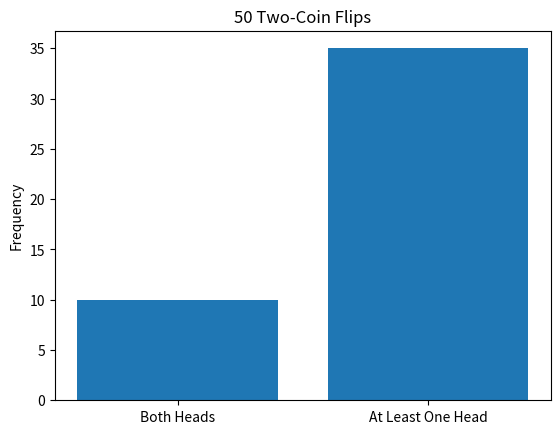

Write the Python code that produced this figure.
import random
import matplotlib.pyplot as plt

def simulate_two_coin_flips(n=50):
    both_heads = 0
    at_least_one_head = 0

    for _ in range(n):
        toss1 = random.choice(['H', 'T'])
        toss2 = random.choice(['H', 'T'])
        if toss1 == 'H' and toss2 == 'H':
            both_heads += 1
        if toss1 == 'H' or toss2 == 'H':
            at_least_one_head += 1

    print(f"Both Heads: {both_heads} times")
    print(f"At least One Head: {at_least_one_head} times")

    plt.bar(['Both Heads', 'At Least One Head'], [both_heads, at_least_one_head])
    plt.title("50 Two-Coin Flips")
    plt.ylabel("Frequency")
    plt.savefig("compound_events_plot.png")
    plt.show()

    return {'Both Heads': both_heads, 'At Least One Head': at_least_one_head}

if __name__ == "__main__":
    result = simulate_two_coin_flips()
    print("\nResult:", result)
